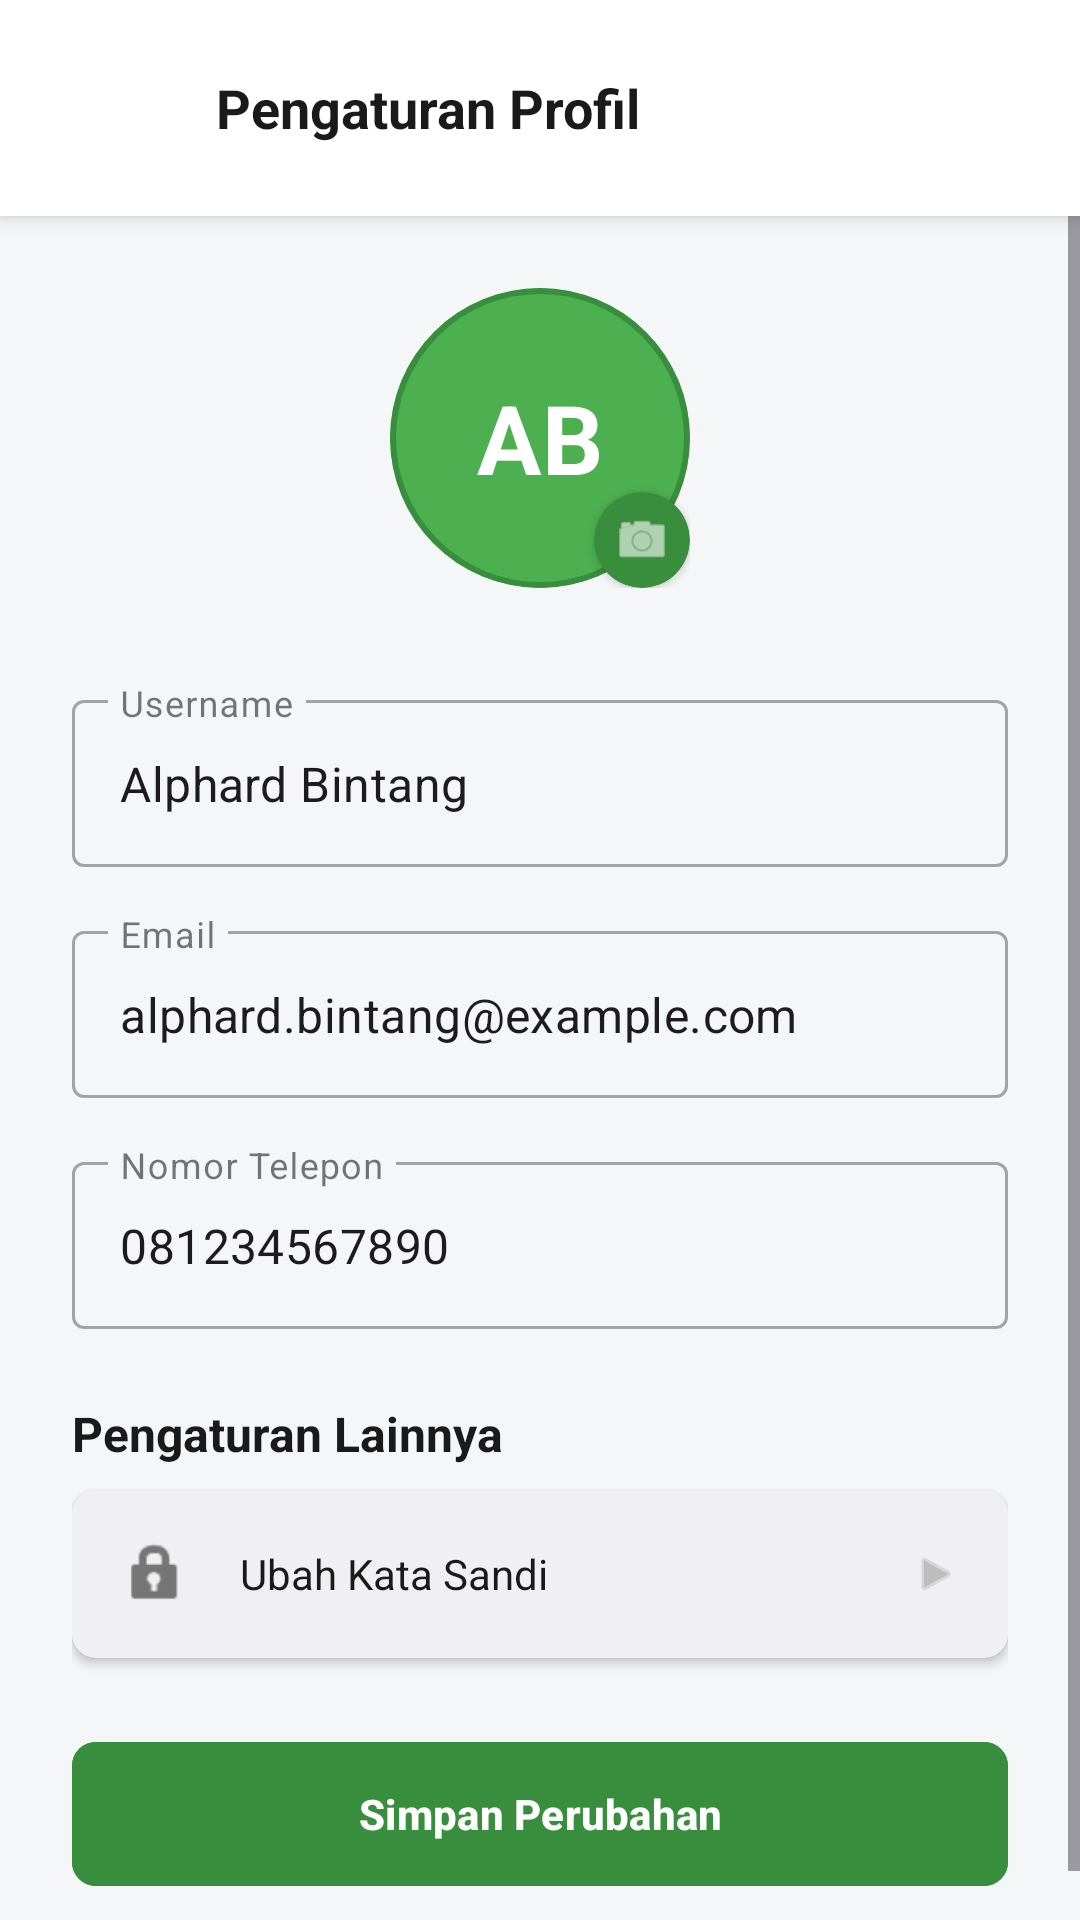

Produce the Android XML layout that renders to this screen, including the resource entries it uses.
<!-- AndroidManifest.xml: application theme Theme.AgroCare -->
<!-- res/layout/fragment_settings_profile.xml -->
<?xml version="1.0" encoding="utf-8"?>
<androidx.constraintlayout.widget.ConstraintLayout xmlns:android="http://schemas.android.com/apk/res/android"
    xmlns:app="http://schemas.android.com/apk/res-auto"
    android:layout_width="match_parent"
    android:layout_height="match_parent"
    android:background="@color/colorSurface">

    
    <LinearLayout
        android:id="@+id/headerLayout"
        android:layout_width="match_parent"
        android:layout_height="wrap_content"
        android:background="@color/white"
        android:elevation="4dp"
        android:gravity="center_vertical"
        android:orientation="horizontal"
        android:padding="16dp"
        app:layout_constraintTop_toTopOf="parent">

        <ImageView
            android:id="@+id/btnBack"
            android:layout_width="40dp"
            android:layout_height="40dp"
            android:background="?attr/selectableItemBackgroundBorderless"
            android:clickable="true"
            android:focusable="true"
            android:padding="8dp"
            android:src="@drawable/ic_arrow_back"
            app:tint="@color/colorTextPrimary" />

        <TextView
            android:layout_width="wrap_content"
            android:layout_height="wrap_content"
            android:layout_marginStart="16dp"
            android:text="Pengaturan Profil"
            android:textColor="@color/colorTextPrimary"
            android:textSize="18sp"
            android:textStyle="bold" />
    </LinearLayout>

    <ScrollView
        android:layout_width="match_parent"
        android:layout_height="0dp"
        app:layout_constraintBottom_toBottomOf="parent"
        app:layout_constraintTop_toBottomOf="@id/headerLayout">

        <LinearLayout
            android:layout_width="match_parent"
            android:layout_height="wrap_content"
            android:orientation="vertical"
            android:padding="24dp">

            
            <FrameLayout
                android:layout_width="wrap_content"
                android:layout_height="wrap_content"
                android:layout_gravity="center_horizontal"
                android:layout_marginBottom="32dp">

                <com.google.android.material.card.MaterialCardView
                    android:layout_width="100dp"
                    android:layout_height="100dp"
                    app:cardCornerRadius="50dp"
                    app:cardElevation="0dp"
                    app:strokeColor="@color/colorPrimary"
                    app:strokeWidth="2dp">

                    <TextView
                        android:layout_width="match_parent"
                        android:layout_height="match_parent"
                        android:background="@color/colorSecondary"
                        android:gravity="center"
                        android:text="AB"
                        android:textColor="@color/white"
                        android:textSize="32sp"
                        android:textStyle="bold" />

                    <ImageView
                        android:id="@+id/ivProfileImage"
                        android:layout_width="match_parent"
                        android:layout_height="match_parent"
                        android:scaleType="centerCrop"
                        android:visibility="gone" />
                </com.google.android.material.card.MaterialCardView>

                <com.google.android.material.card.MaterialCardView
                    android:id="@+id/btnChangeImage"
                    android:layout_width="32dp"
                    android:layout_height="32dp"
                    android:layout_gravity="bottom|end"
                    app:cardBackgroundColor="@color/colorPrimary"
                    app:cardCornerRadius="16dp"
                    app:cardElevation="2dp"
                    app:strokeWidth="0dp">

                    <ImageView
                        android:layout_width="match_parent"
                        android:layout_height="match_parent"
                        android:padding="6dp"
                        android:src="@android:drawable/ic_menu_camera"
                        app:tint="@color/white" />
                </com.google.android.material.card.MaterialCardView>
            </FrameLayout>

            
            <com.google.android.material.textfield.TextInputLayout
                style="@style/Widget.MaterialComponents.TextInputLayout.OutlinedBox"
                android:layout_width="match_parent"
                android:layout_height="wrap_content"
                android:layout_marginBottom="16dp"
                android:hint="Username">

                <com.google.android.material.textfield.TextInputEditText
                    android:id="@+id/etName"
                    android:layout_width="match_parent"
                    android:layout_height="wrap_content"
                    android:text="Alphard Bintang" />
            </com.google.android.material.textfield.TextInputLayout>

            
            <com.google.android.material.textfield.TextInputLayout
                style="@style/Widget.MaterialComponents.TextInputLayout.OutlinedBox"
                android:layout_width="match_parent"
                android:layout_height="wrap_content"
                android:layout_marginBottom="16dp"
                android:hint="Email">

                <com.google.android.material.textfield.TextInputEditText
                    android:id="@+id/etEmail"
                    android:layout_width="match_parent"
                    android:layout_height="wrap_content"
                    android:inputType="textEmailAddress"
                    android:text="alphard.bintang@example.com" />
            </com.google.android.material.textfield.TextInputLayout>

            
            <com.google.android.material.textfield.TextInputLayout
                style="@style/Widget.MaterialComponents.TextInputLayout.OutlinedBox"
                android:layout_width="match_parent"
                android:layout_height="wrap_content"
                android:layout_marginBottom="24dp"
                android:hint="Nomor Telepon">

                <com.google.android.material.textfield.TextInputEditText
                    android:id="@+id/etPhone"
                    android:layout_width="match_parent"
                    android:layout_height="wrap_content"
                    android:inputType="phone"
                    android:text="081234567890" />
            </com.google.android.material.textfield.TextInputLayout>

            <TextView
                android:layout_width="wrap_content"
                android:layout_height="wrap_content"
                android:layout_marginBottom="8dp"
                android:text="Pengaturan Lainnya"
                android:textColor="@color/colorTextPrimary"
                android:textSize="16sp"
                android:textStyle="bold" />

            <com.google.android.material.card.MaterialCardView
                android:layout_width="match_parent"
                android:layout_height="wrap_content"
                android:layout_marginBottom="24dp"
                app:cardCornerRadius="8dp"
                app:cardElevation="2dp"
                app:strokeWidth="0dp">

                <LinearLayout
                    android:layout_width="match_parent"
                    android:layout_height="wrap_content"
                    android:orientation="vertical">

                    
                    <LinearLayout
                        android:id="@+id/menuChangePassword"
                        android:layout_width="match_parent"
                        android:layout_height="wrap_content"
                        android:background="?attr/selectableItemBackground"
                        android:clickable="true"
                        android:focusable="true"
                        android:orientation="horizontal"
                        android:padding="16dp"
                        android:gravity="center_vertical">
                        
                        <ImageView
                            android:layout_width="24dp"
                            android:layout_height="24dp"
                            android:src="@android:drawable/ic_lock_idle_lock"
                            app:tint="@color/colorTextSecondary" />
                            
                        <TextView
                            android:layout_width="0dp"
                            android:layout_height="wrap_content"
                            android:layout_weight="1"
                            android:layout_marginStart="16dp"
                            android:text="Ubah Kata Sandi"
                            android:textColor="@color/colorTextPrimary"
                            android:textSize="14sp" />
                            
                        <ImageView
                            android:layout_width="16dp"
                            android:layout_height="16dp"
                            android:src="@android:drawable/ic_media_play"
                            app:tint="#BDBDBD" />
                    </LinearLayout>
                    


                </LinearLayout>
            </com.google.android.material.card.MaterialCardView>

            
            <com.google.android.material.button.MaterialButton
                android:id="@+id/btnSave"
                android:layout_width="match_parent"
                android:layout_height="56dp"
                android:backgroundTint="@color/colorPrimary"
                android:text="Simpan Perubahan"
                android:textAllCaps="false"
                android:textColor="@color/white"
                android:textStyle="bold"
                app:cornerRadius="8dp" />

        </LinearLayout>
    </ScrollView>

</androidx.constraintlayout.widget.ConstraintLayout>
<!-- resources referenced by this layout -->
<resources>
  <color name="colorPrimary">#388E3C</color>
  <color name="colorSecondary">#4CAF50</color>
  <color name="colorSurface">#F5F6F8</color>
  <color name="colorTextPrimary">#1A1A1A</color>
  <color name="colorTextSecondary">#757575</color>
  <color name="white">#FFFFFF</color>
  <style name="Theme.AgroCare" parent="Base.Theme.AgroCare" />
  <style name="Base.Theme.AgroCare" parent="Theme.Material3.DayNight.NoActionBar">
          
          <item name="colorPrimary">@color/primary_green</item>
          <item name="colorOnPrimary">@color/white</item>
          <item name="colorPrimaryContainer">@color/secondary_green</item>
          <item name="colorOnPrimaryContainer">@color/primary_dark_green</item>
  
          <item name="colorSecondary">@color/secondary_green</item>
          <item name="colorOnSecondary">@color/primary_dark_green</item>
  
          <item name="android:windowBackground">@color/background_light</item>
          <item name="android:statusBarColor">@color/primary_green</item>
      </style>
  <color name="primary_green">#388E3C</color>
  <color name="secondary_green">#4CAF50</color>
  <color name="primary_dark_green">#2E7D32</color>
  <color name="background_light">#F5F6F8</color>
</resources>
